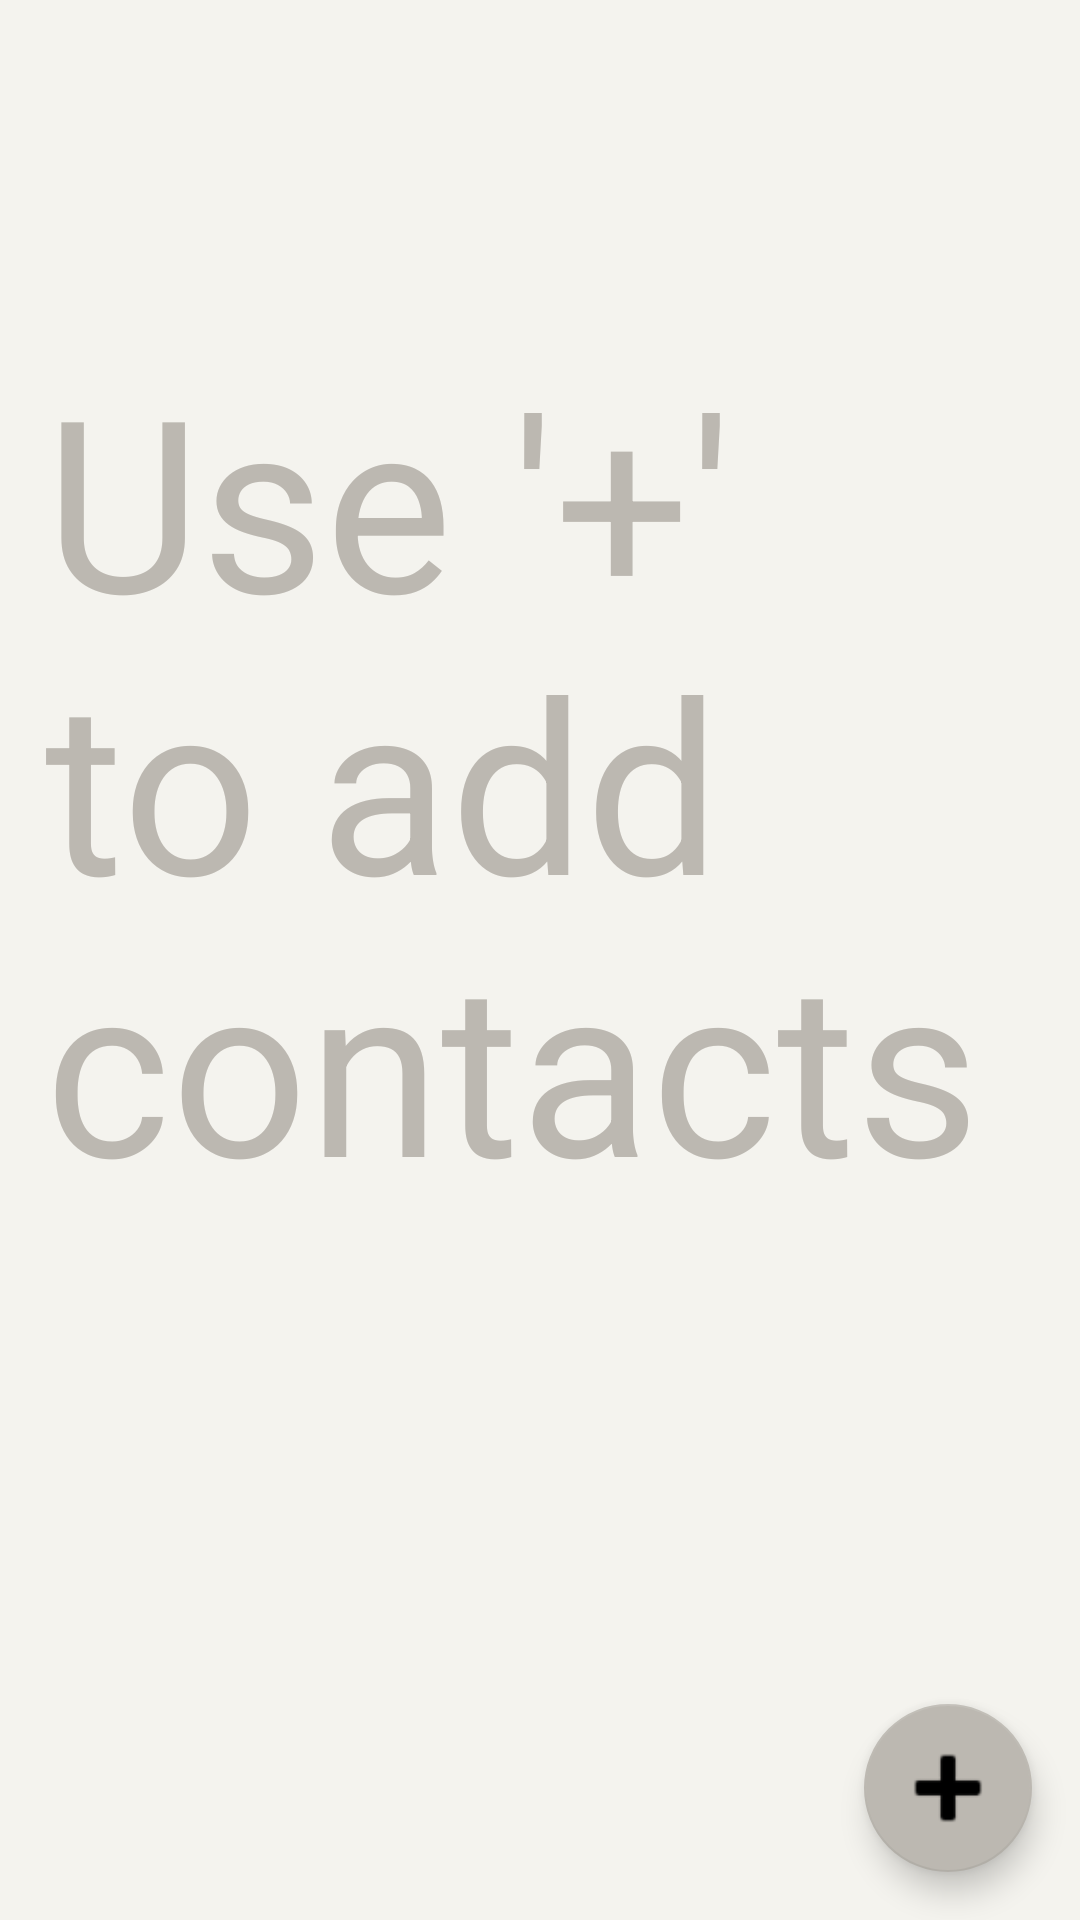

Reconstruct the res/layout file that produces this screen, plus the resources it refers to.
<!-- AndroidManifest.xml: application theme Theme.Contacts_Application -->
<!-- res/layout/activity_main.xml -->
<?xml version="1.0" encoding="utf-8"?>
<androidx.constraintlayout.widget.ConstraintLayout xmlns:android="http://schemas.android.com/apk/res/android"
    xmlns:app="http://schemas.android.com/apk/res-auto"
    xmlns:tools="http://schemas.android.com/tools"
    android:layout_width="match_parent"
    android:layout_height="match_parent"
    tools:context=".ui.MainActivity"
    android:background="#F4F3EE">

    <TextView
        android:id="@+id/main_LBL_title"
        android:layout_width="wrap_content"
        android:layout_height="wrap_content"
        android:text="@string/use_to_add_contacts"
        android:textColor="#BCB8B1"
        android:padding="15dp"
        android:textSize="80sp"
        app:layout_constraintBottom_toBottomOf="parent"
        app:layout_constraintEnd_toEndOf="parent"
        app:layout_constraintHorizontal_bias="1.0"
        app:layout_constraintStart_toStartOf="parent"
        app:layout_constraintTop_toTopOf="parent"
        app:layout_constraintVertical_bias="0.311">

    </TextView>

    <androidx.recyclerview.widget.RecyclerView
        android:id="@+id/recyclerview"
        android:layout_width="0dp"
        android:layout_height="0dp"
        android:padding="20dp"
        app:layout_constraintBottom_toBottomOf="parent"
        app:layout_constraintLeft_toLeftOf="parent"
        app:layout_constraintRight_toRightOf="parent"
        app:layout_constraintTop_toTopOf="parent"
        />

    <com.google.android.material.floatingactionbutton.FloatingActionButton
        android:id="@+id/add_fab"
        app:layout_constraintBottom_toBottomOf="parent"
        app:layout_constraintEnd_toEndOf="parent"
        android:layout_width="wrap_content"
        android:layout_height="wrap_content"
        android:layout_margin="16dp"
        android:src="@android:drawable/ic_input_add"
        app:backgroundTint="#BCB8B1"
        app:maxImageSize="40dp"
        android:contentDescription="@string/add_contact"/>
</androidx.constraintlayout.widget.ConstraintLayout>
<!-- resources referenced by this layout -->
<resources>
  <string name="add_contact">Add Contact</string>
  <string name="use_to_add_contacts">Use \'+\' to add contacts</string>
  <style name="Theme.Contacts_Application" parent="Theme.MaterialComponents.DayNight.NoActionBar">
          
          <item name="colorPrimary">@color/purple_500</item>
          <item name="colorPrimaryVariant">@color/purple_700</item>
          <item name="colorOnPrimary">@color/white</item>
          
          <item name="colorSecondary">@color/teal_200</item>
          <item name="colorSecondaryVariant">@color/teal_700</item>
          <item name="colorOnSecondary">@color/black</item>
          
          <item name="android:statusBarColor" tools:targetApi="l">?attr/colorOnPrimary</item>
          
  
      </style>
  <!-- not gathered from this repository: default colours our renderer supplied (Android Studio template values) -->
  <color name="purple_500">#FF6200EE</color>
  <color name="purple_700">#FF3700B3</color>
  <color name="teal_200">#FF03DAC5</color>
  <color name="teal_700">#FF018786</color>
  <color name="black">#FF000000</color>
  <color name="white">#FFFFFFFF</color>
</resources>
